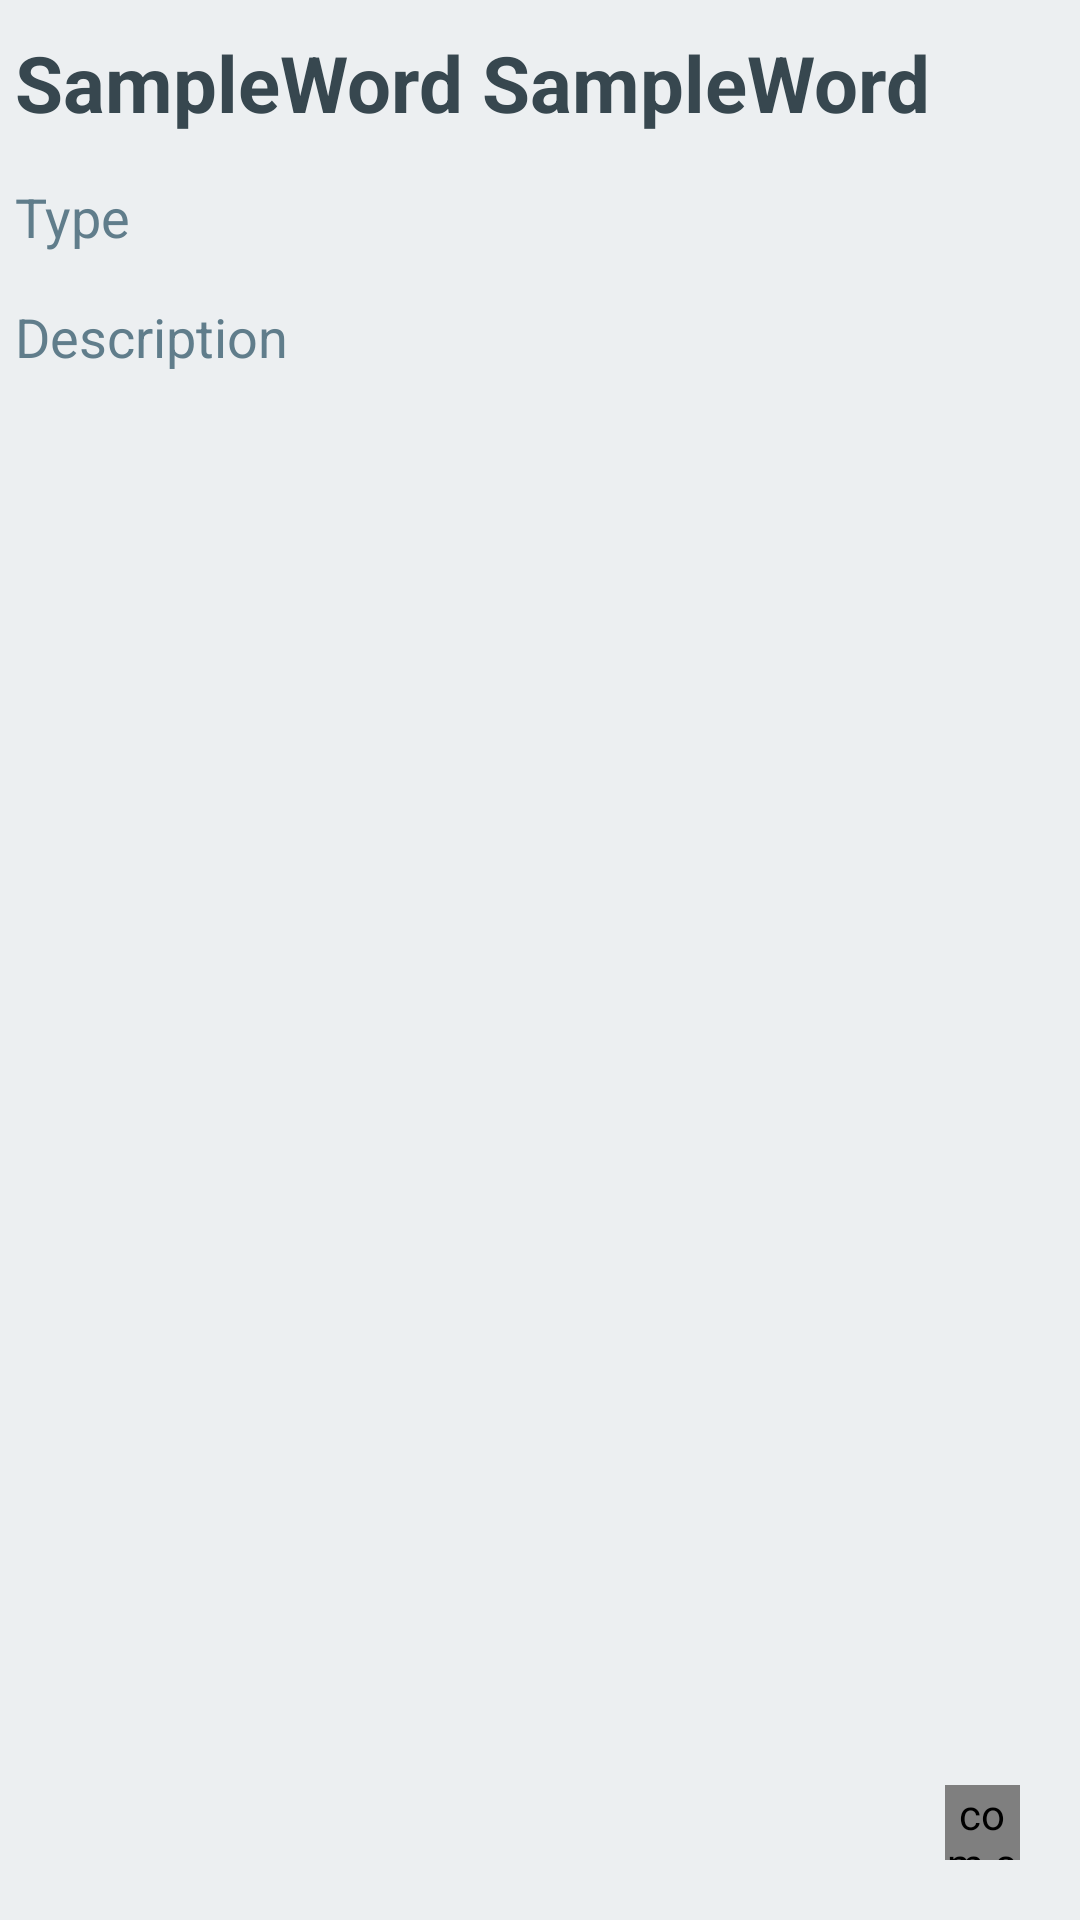

Layout XML and referenced resources for this Android screen:
<!-- AndroidManifest.xml: application theme AppTheme -->
<!-- res/layout/fragment_details.xml -->
<FrameLayout xmlns:android="http://schemas.android.com/apk/res/android"
    xmlns:app="http://schemas.android.com/apk/res-auto"

    xmlns:tools="http://schemas.android.com/tools"
    android:layout_width="match_parent"
    android:layout_height="match_parent"
    tools:context=".ui.activities.DetailsActivity">

    
    <TextView
        android:id="@+id/txtWord"
        android:layout_width="match_parent"
        android:layout_height="wrap_content"
        android:layout_alignParentEnd="true"
        android:layout_alignParentRight="true"
        android:layout_below="@+id/toolbar_container"
        android:layout_gravity="top|left"
        android:layout_marginLeft="5dp"
        android:layout_marginTop="10dp"
        android:text="SampleWord SampleWord"
        android:textColor="@color/primary_dark"
        android:textSize="26dp"
        android:textStyle="bold" />

    <TextView
        android:id="@+id/txtType"
        android:layout_width="match_parent"
        android:layout_height="wrap_content"
        android:layout_alignParentLeft="true"
        android:layout_below="@+id/txtWord"
        android:layout_marginLeft="5dp"
        android:layout_marginTop="60dp"
        android:text="Type"
        android:textAppearance="?android:attr/textAppearanceMedium"
        android:textColor="@color/primary" />
    <TextView
        android:id="@+id/txtDescription"
        android:layout_width="match_parent"
        android:layout_height="wrap_content"
        android:layout_below="@+id/txtType"
        android:layout_centerHorizontal="true"
        android:layout_marginLeft="5dp"
        android:layout_marginTop="100dp"
        android:scrollbars="vertical"
        android:text="Description"
        android:textAppearance="?android:attr/textAppearanceMedium"
        android:textColor="@color/primary" />

    <ImageView
        android:id="@+id/imageView_Fav"
        android:layout_width="50dp"
        android:layout_height="50dp"
        android:layout_gravity="right|top"
        android:layout_marginRight="30dp"
        android:layout_marginTop="30dp"
        android:clickable="true" />

    <ImageView
        android:id="@+id/imageView_UnFav"
        android:layout_width="50dp"
        android:layout_height="50dp"
        android:layout_gravity="right|top"
        android:layout_marginRight="30dp"
        android:layout_marginTop="30dp"
        android:clickable="true" />

    <com.software.shell.fab.FloatingActionButton
        android:id="@+id/btn_fabfav"
        android:layout_width="25dp"
        android:layout_height="25dp"
        android:layout_gravity="bottom|right"
        android:layout_marginBottom="20dp"
        android:layout_marginRight="20dp"
        app:button_colorPressed="@color/primary_dark"
        app:button_color="@color/primary" />

</FrameLayout>
<!-- resources referenced by this layout -->
<resources>
  <color name="primary">#607D8B</color>
  <color name="primary_dark">#37474F</color>
  <style name="AppTheme" parent="AppTheme.Base" />
  <style name="AppTheme.Base" parent="Theme.AppCompat.Light.NoActionBar">
          <item name="colorPrimary">@color/primary</item>
          <item name="colorPrimaryDark">@color/primary_dark</item>
          <item name="colorAccent">@color/accent</item>
          <item name="android:windowBackground">@color/activity_background</item>
          <item name="android:textColorPrimary">@color/primary</item>
          <item name="actionMenuTextColor">@color/accent</item>
          <item name="android:textColorSecondary">@color/accent</item>
          <item name="android:windowNoTitle">true</item>
          <item name="windowActionBar">false</item>
          <item name="android:textViewStyle">@style/textShow</item>
      </style>
  <color name="accent">#ECEFF1</color>
  <color name="activity_background">#ECEFF1</color>
  <style name="textShow" parent="android:Widget.TextView">
          <item name="android:textColor">@color/text_color</item>
          <item name="fontPath">fonts/RobotoCondensed.ttf</item>
      </style>
  <color name="text_color">#181818</color>
</resources>
